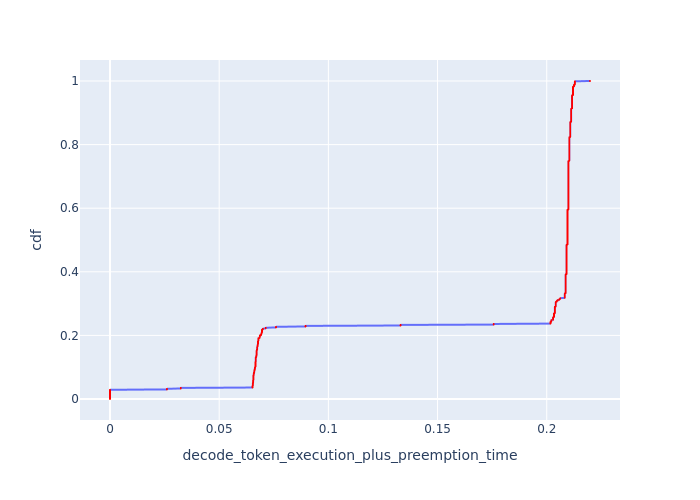

Values plotted in this chart, from the file beside it:
cdf, decode_token_execution_plus_preemption_t…
0.0, 0.0
0.001, 0.0
0.002, 0.0
0.003, 0.0
0.004, 0.0
0.005, 0.0
0.006, 0.0
0.007, 0.0
0.008, 0.0
0.009, 0.0
0.01, 0.0
0.011, 0.0
0.012, 0.0
0.013, 0.0
0.014, 0.0
0.015, 0.0
0.016, 0.0
0.017, 0.0
0.018, 0.0
0.019, 0.0
0.02, 0.0
0.021, 0.0
0.022, 0.0
0.023, 0.0
0.024, 0.0
0.025, 0.0
0.026, 0.0
0.027, 0.0
0.028, 0.0
0.029, 0.0
0.03, 0.02607
0.031, 0.02607
0.032, 0.02607
0.033, 0.03242
0.034, 0.03242
0.035, 0.03242
0.036, 0.06528
0.037, 0.06528
0.038, 0.06528
0.039, 0.06528
0.04, 0.06528
0.041, 0.06528
0.042, 0.06542
0.043, 0.06542
0.044, 0.06542
0.045, 0.06542
0.046, 0.06542
0.047, 0.06542
0.048, 0.06542
0.049, 0.06542
0.05, 0.06542
0.051, 0.06555
0.052, 0.06555
0.053, 0.06555
0.054, 0.06555
0.055, 0.06555
0.056, 0.06555
0.057, 0.06555
0.058, 0.06555
0.059, 0.06555
... 941 more rows
